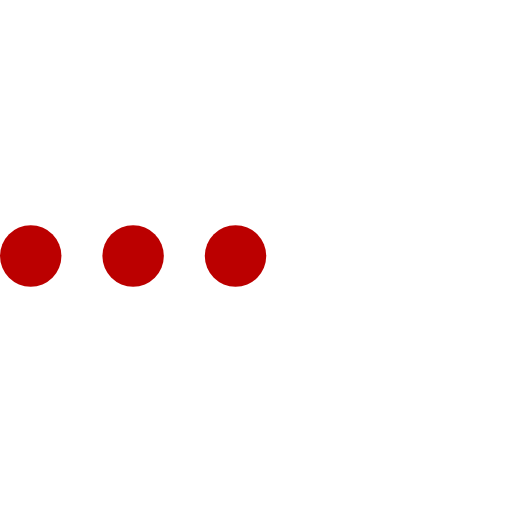
t = 0.00 s
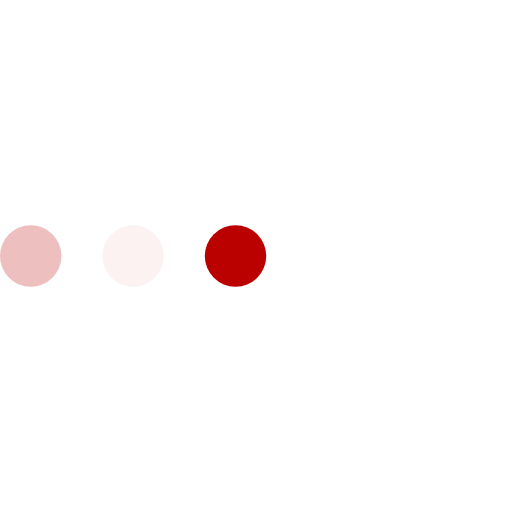
t = 0.23 s
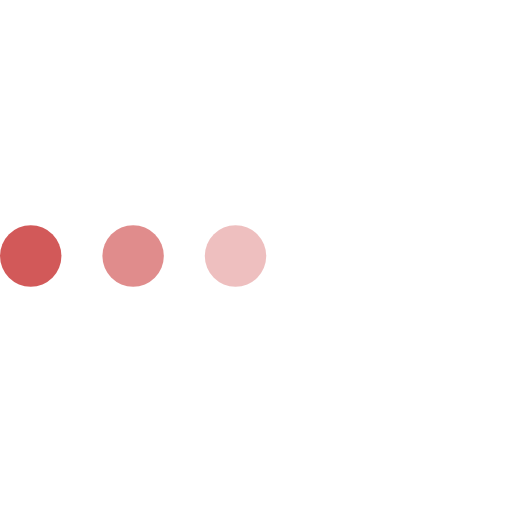
t = 0.43 s
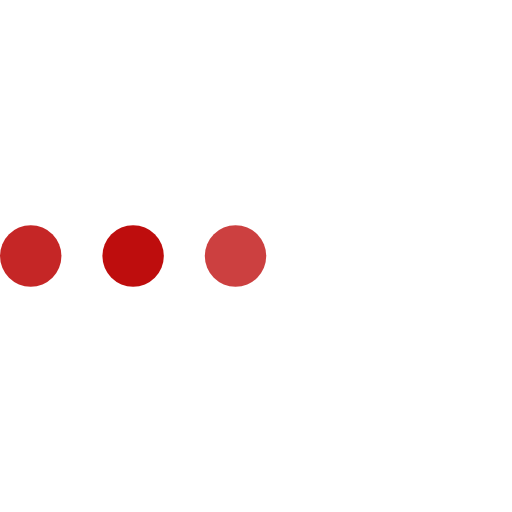
t = 0.68 s
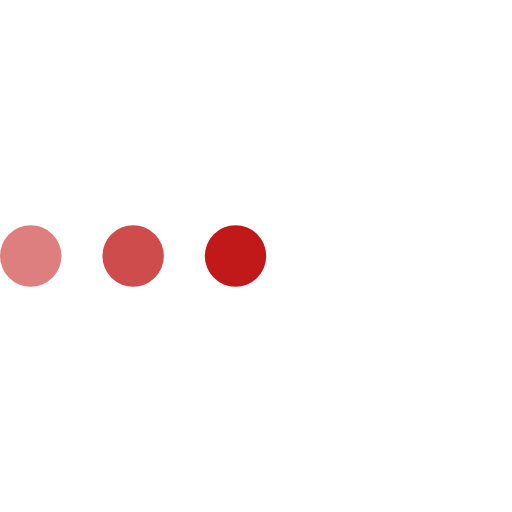
t = 0.85 s
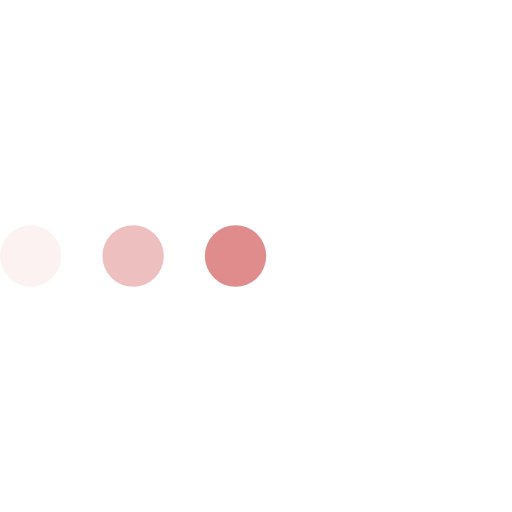
t = 1.08 s

The animated SVG that drew these frames (rendered in a browser with its animation timeline set to each time). Animation: 3 SMIL elements (animate=3); one cycle of 1.30 s, repeats indefinitely.

<svg class="spinner" version="1.1" id="L4" xmlns="http://www.w3.org/2000/svg" xmlns:xlink="http://www.w3.org/1999/xlink" x="0px" y="0px" viewBox="0 0 100 100" enable-background="new 0 0 0 0" xml:space="preserve">
    <circle fill="#BB0000" stroke="none" cx="6" cy="50" r="6">
        <animate
        attributeName="opacity"
        dur="1s"
        values="0;1;0"
        repeatCount="indefinite"
        begin="0.1"/>    
    </circle>
    <circle fill="#BB0000" stroke="none" cx="26" cy="50" r="6">
        <animate
        attributeName="opacity"
        dur="1s"
        values="0;1;0"
        repeatCount="indefinite" 
        begin="0.2"/>       
    </circle>
    <circle fill="#BB0000" stroke="none" cx="46" cy="50" r="6">
        <animate
        attributeName="opacity"
        dur="1s"
        values="0;1;0"
        repeatCount="indefinite" 
        begin="0.3"/>     
    </circle>
</svg>
